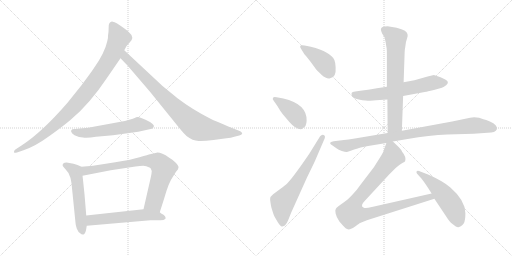
t = 0.00 s
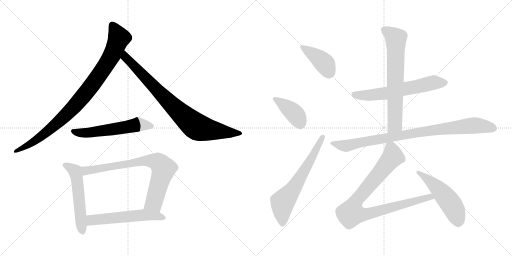
t = 2.23 s
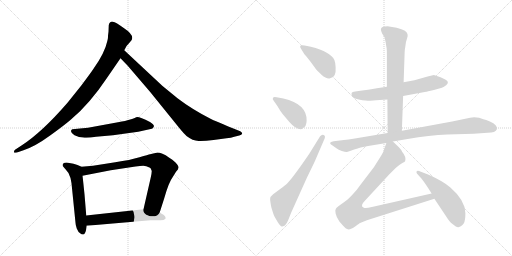
t = 4.45 s
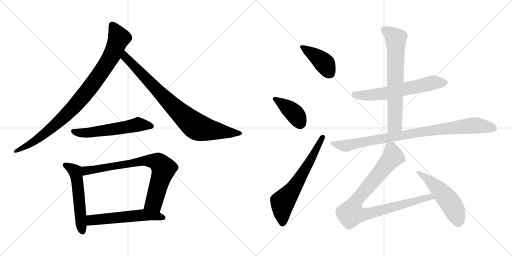
t = 6.68 s
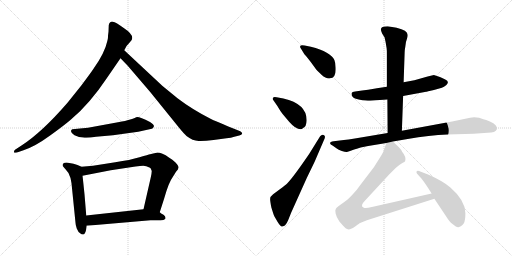
t = 8.91 s
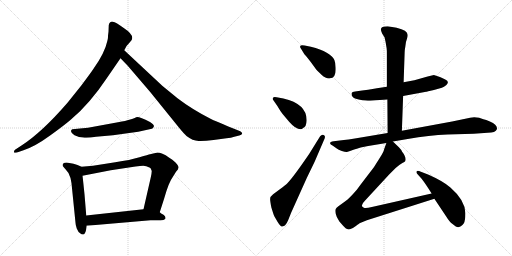
t = 11.13 s

The animated SVG that drew these frames (rendered in a browser with its animation timeline set to each time). Animation: 14 CSS @keyframes rules; one cycle of 11.13 s.

<svg version="1.1" viewBox="0 0 2048 1024" xmlns="http://www.w3.org/2000/svg">
  <g stroke="lightgray" stroke-dasharray="1,1" stroke-width="1" transform="scale(4, 4)">
    <line x1="0" y1="0" x2="256" y2="256"></line>
    <line x1="256" y1="0" x2="0" y2="256"></line>
    <line x1="128" y1="0" x2="128" y2="256"></line>
    <line x1="0" y1="128" x2="256" y2="128"></line>
    <line x1="256" y1="0" x2="512" y2="256"></line>
    <line x1="512" y1="0" x2="256" y2="256"></line>
    <line x1="384" y1="0" x2="384" y2="256"></line>
    <line x1="256" y1="128" x2="512" y2="128"></line>
  </g>
<g transform="scale(1, -1) translate(0, -850)">
   <style type="text/css">
    @keyframes keyframes0 {
      from {
       stroke: black;
       stroke-dashoffset: 941;
       stroke-width: 128;
       }
       75% {
       animation-timing-function: step-end;
       stroke: black;
       stroke-dashoffset: 0;
       stroke-width: 128;
       }
       to {
       stroke: black;
       stroke-width: 1024;
       }
       }
       #make-me-a-hanzi-animation-0 {
         animation: keyframes0 1.015788s both;
         animation-delay: 0.000000s;
         animation-timing-function: linear;
       }
    @keyframes keyframes1 {
      from {
       stroke: black;
       stroke-dashoffset: 849;
       stroke-width: 128;
       }
       73% {
       animation-timing-function: step-end;
       stroke: black;
       stroke-dashoffset: 0;
       stroke-width: 128;
       }
       to {
       stroke: black;
       stroke-width: 1024;
       }
       }
       #make-me-a-hanzi-animation-1 {
         animation: keyframes1 0.940918s both;
         animation-delay: 1.015788s;
         animation-timing-function: linear;
       }
    @keyframes keyframes2 {
      from {
       stroke: black;
       stroke-dashoffset: 567;
       stroke-width: 128;
       }
       65% {
       animation-timing-function: step-end;
       stroke: black;
       stroke-dashoffset: 0;
       stroke-width: 128;
       }
       to {
       stroke: black;
       stroke-width: 1024;
       }
       }
       #make-me-a-hanzi-animation-2 {
         animation: keyframes2 0.711426s both;
         animation-delay: 1.956706s;
         animation-timing-function: linear;
       }
    @keyframes keyframes3 {
      from {
       stroke: black;
       stroke-dashoffset: 548;
       stroke-width: 128;
       }
       64% {
       animation-timing-function: step-end;
       stroke: black;
       stroke-dashoffset: 0;
       stroke-width: 128;
       }
       to {
       stroke: black;
       stroke-width: 1024;
       }
       }
       #make-me-a-hanzi-animation-3 {
         animation: keyframes3 0.695964s both;
         animation-delay: 2.668132s;
         animation-timing-function: linear;
       }
    @keyframes keyframes4 {
      from {
       stroke: black;
       stroke-dashoffset: 774;
       stroke-width: 128;
       }
       72% {
       animation-timing-function: step-end;
       stroke: black;
       stroke-dashoffset: 0;
       stroke-width: 128;
       }
       to {
       stroke: black;
       stroke-width: 1024;
       }
       }
       #make-me-a-hanzi-animation-4 {
         animation: keyframes4 0.879883s both;
         animation-delay: 3.364096s;
         animation-timing-function: linear;
       }
    @keyframes keyframes5 {
      from {
       stroke: black;
       stroke-dashoffset: 566;
       stroke-width: 128;
       }
       65% {
       animation-timing-function: step-end;
       stroke: black;
       stroke-dashoffset: 0;
       stroke-width: 128;
       }
       to {
       stroke: black;
       stroke-width: 1024;
       }
       }
       #make-me-a-hanzi-animation-5 {
         animation: keyframes5 0.710612s both;
         animation-delay: 4.243979s;
         animation-timing-function: linear;
       }
    @keyframes keyframes6 {
      from {
       stroke: black;
       stroke-dashoffset: 412;
       stroke-width: 128;
       }
       57% {
       animation-timing-function: step-end;
       stroke: black;
       stroke-dashoffset: 0;
       stroke-width: 128;
       }
       to {
       stroke: black;
       stroke-width: 1024;
       }
       }
       #make-me-a-hanzi-animation-6 {
         animation: keyframes6 0.585286s both;
         animation-delay: 4.954591s;
         animation-timing-function: linear;
       }
    @keyframes keyframes7 {
      from {
       stroke: black;
       stroke-dashoffset: 405;
       stroke-width: 128;
       }
       57% {
       animation-timing-function: step-end;
       stroke: black;
       stroke-dashoffset: 0;
       stroke-width: 128;
       }
       to {
       stroke: black;
       stroke-width: 1024;
       }
       }
       #make-me-a-hanzi-animation-7 {
         animation: keyframes7 0.579590s both;
         animation-delay: 5.539877s;
         animation-timing-function: linear;
       }
    @keyframes keyframes8 {
      from {
       stroke: black;
       stroke-dashoffset: 646;
       stroke-width: 128;
       }
       68% {
       animation-timing-function: step-end;
       stroke: black;
       stroke-dashoffset: 0;
       stroke-width: 128;
       }
       to {
       stroke: black;
       stroke-width: 1024;
       }
       }
       #make-me-a-hanzi-animation-8 {
         animation: keyframes8 0.775716s both;
         animation-delay: 6.119467s;
         animation-timing-function: linear;
       }
    @keyframes keyframes9 {
      from {
       stroke: black;
       stroke-dashoffset: 623;
       stroke-width: 128;
       }
       67% {
       animation-timing-function: step-end;
       stroke: black;
       stroke-dashoffset: 0;
       stroke-width: 128;
       }
       to {
       stroke: black;
       stroke-width: 1024;
       }
       }
       #make-me-a-hanzi-animation-9 {
         animation: keyframes9 0.756999s both;
         animation-delay: 6.895183s;
         animation-timing-function: linear;
       }
    @keyframes keyframes10 {
      from {
       stroke: black;
       stroke-dashoffset: 695;
       stroke-width: 128;
       }
       69% {
       animation-timing-function: step-end;
       stroke: black;
       stroke-dashoffset: 0;
       stroke-width: 128;
       }
       to {
       stroke: black;
       stroke-width: 1024;
       }
       }
       #make-me-a-hanzi-animation-10 {
         animation: keyframes10 0.815592s both;
         animation-delay: 7.652182s;
         animation-timing-function: linear;
       }
    @keyframes keyframes11 {
      from {
       stroke: black;
       stroke-dashoffset: 910;
       stroke-width: 128;
       }
       75% {
       animation-timing-function: step-end;
       stroke: black;
       stroke-dashoffset: 0;
       stroke-width: 128;
       }
       to {
       stroke: black;
       stroke-width: 1024;
       }
       }
       #make-me-a-hanzi-animation-11 {
         animation: keyframes11 0.990560s both;
         animation-delay: 8.467774s;
         animation-timing-function: linear;
       }
    @keyframes keyframes12 {
      from {
       stroke: black;
       stroke-dashoffset: 921;
       stroke-width: 128;
       }
       75% {
       animation-timing-function: step-end;
       stroke: black;
       stroke-dashoffset: 0;
       stroke-width: 128;
       }
       to {
       stroke: black;
       stroke-width: 1024;
       }
       }
       #make-me-a-hanzi-animation-12 {
         animation: keyframes12 0.999512s both;
         animation-delay: 9.458334s;
         animation-timing-function: linear;
       }
    @keyframes keyframes13 {
      from {
       stroke: black;
       stroke-dashoffset: 519;
       stroke-width: 128;
       }
       63% {
       animation-timing-function: step-end;
       stroke: black;
       stroke-dashoffset: 0;
       stroke-width: 128;
       }
       to {
       stroke: black;
       stroke-width: 1024;
       }
       }
       #make-me-a-hanzi-animation-13 {
         animation: keyframes13 0.672363s both;
         animation-delay: 10.457846s;
         animation-timing-function: linear;
       }
</style>
<path d="M 434.0 723.5 L 432.0 707.5 Q 433.0 700.5 429.0 685.5 Q 419.0 638.5 374.0 575.5 Q 367.0 564.5 326.0 509.5 L 270.0 439.5 Q 167.0 320.5 86.0 268.5 L 60.0 251.5 Q 55.0 247.5 56.0 241.5 Q 57.0 237.5 68.0 240.5 L 94.0 249.5 Q 140.0 264.5 199.0 307.5 Q 259.0 350.5 285.0 373.5 Q 359.0 435.5 427.0 537.5 L 482.0 617.5 L 497.0 649.5 L 503.0 660.5 Q 505.0 666.5 516.0 677.5 L 526.0 689.5 Q 539.0 709.5 495.0 738.5 Q 464.0 761.5 451.0 763.5 Q 438.0 764.5 435.0 749.5 L 434.0 723.5 Z" fill="lightgray"></path> 
<path d="M 482.0 617.5 L 510.0 588.5 L 600.0 483.5 L 714.0 342.5 Q 736.0 315.5 746.0 306.5 Q 771.0 287.5 794.0 286.5 Q 817.0 285.5 854.0 290.5 L 906.0 297.5 Q 925.0 298.5 937.0 303.5 L 957.0 308.5 Q 967.0 311.5 969.0 316.5 Q 969.0 320.5 961.0 325.5 L 931.0 337.5 Q 856.0 368.5 844.0 374.5 Q 769.0 412.5 710.0 457.5 L 649.0 507.5 L 497.0 649.5 C 475.0 669.5 461.0 639.5 482.0 617.5 Z" fill="lightgray"></path> 
<path d="M 528.0 374.5 L 517.0 371.5 Q 505.0 367.5 472.0 361.5 L 352.0 339.5 L 289.0 333.5 Q 276.0 325.5 298.0 309.5 L 316.0 302.5 L 332.0 300.5 Q 349.0 297.5 384.0 303.5 L 452.0 309.5 L 553.0 323.5 L 598.0 333.5 Q 610.0 334.5 612.0 338.5 L 615.0 343.5 Q 619.0 350.5 600.0 362.5 Q 554.0 385.5 545.0 381.5 Q 536.0 376.5 528.0 374.5 Z" fill="lightgray"></path> 
<path d="M 326.0 183.5 L 310.0 190.5 L 294.0 195.5 L 272.0 199.5 Q 258.0 200.5 253.0 196.5 Q 249.0 191.5 251.0 186.5 Q 257.0 178.5 262.0 173.5 Q 277.0 159.5 282.0 138.5 L 286.0 117.5 L 302.0 -40.5 Q 302.0 -48.5 307.0 -63.5 Q 313.0 -79.5 322.0 -83.5 Q 326.0 -88.5 333.0 -87.5 Q 340.0 -86.5 344.0 -70.5 L 347.0 -52.5 L 345.0 -11.5 L 338.0 73.5 Q 331.0 141.5 330.0 147.5 C 326.0 177.5 326.0 183.5 326.0 183.5 Z" fill="lightgray"></path> 
<path d="M 639.0 1.5 L 657.0 57.5 Q 675.0 121.5 691.0 142.5 L 704.0 163.5 Q 714.0 173.5 714.0 180.5 Q 715.0 187.5 702.0 200.5 Q 689.0 213.5 677.0 219.5 Q 644.0 241.5 626.0 239.5 L 600.0 233.5 Q 595.0 232.5 558.0 221.5 Q 522.0 210.5 461.0 201.5 L 372.0 187.5 L 326.0 183.5 C 296.0 180.5 301.0 141.5 330.0 147.5 L 443.0 169.5 L 542.0 184.5 Q 562.0 187.5 573.0 187.5 Q 584.0 187.5 600.0 179.5 L 603.0 176.5 L 607.0 166.5 Q 607.0 159.5 603.0 140.5 L 574.0 13.5 C 567.0 -15.5 630.0 -27.5 639.0 1.5 Z" fill="lightgray"></path> 
<path d="M 662.0 -24.5 L 662.0 -18.5 Q 662.0 -14.5 654.0 -8.5 Q 643.0 -2.5 639.0 1.5 C 617.0 18.5 604.0 16.5 574.0 13.5 L 345.0 -11.5 C 315.0 -14.5 317.0 -55.5 347.0 -52.5 L 602.0 -30.5 L 642.0 -30.5 Q 656.0 -30.5 662.0 -24.5 Z" fill="lightgray"></path> 
<path d="M 1217.5 633.0 Q 1223.5 627.0 1241.5 604.0 L 1260.5 578.0 Q 1265.5 570.0 1286.0 551.5 Q 1306.5 533.0 1320.5 537.0 Q 1345.5 539.0 1342.5 581.0 Q 1341.5 601.0 1337.5 610.0 Q 1323.5 642.0 1243.5 663.0 L 1218.5 668.0 Q 1202.5 671.0 1201.0 666.0 Q 1199.5 661.0 1203.5 656.0 L 1217.5 633.0 Z" fill="lightgray"></path> 
<path d="M 1106.5 461.0 Q 1093.5 463.0 1092.5 459.0 Q 1088.5 454.0 1093.5 449.0 L 1109.5 426.0 Q 1121.5 405.0 1130.5 394.0 L 1156.5 363.0 Q 1182.5 333.0 1202.5 333.0 Q 1207.5 333.0 1212.5 338.0 Q 1225.5 343.0 1226.5 367.0 Q 1228.5 434.0 1133.5 456.0 L 1106.5 461.0 Z" fill="lightgray"></path> 
<path d="M 1280.5 305.0 L 1236.5 234.0 Q 1174.5 143.0 1149.5 117.0 Q 1143.5 111.0 1119.5 93.0 L 1092.5 73.0 Q 1080.5 64.0 1080.5 54.5 Q 1080.5 45.0 1085.5 20.0 Q 1093.5 -6.0 1096.0 -12.0 Q 1098.5 -18.0 1110.0 -36.5 Q 1121.5 -55.0 1127.5 -56.0 Q 1129.5 -57.0 1139.5 -52.0 Q 1147.5 -44.0 1152.5 -31.0 L 1164.5 -1.0 L 1227.5 139.0 L 1258.5 203.0 L 1298.5 296.0 Q 1302.5 308.0 1294.5 310.5 Q 1286.5 313.0 1280.5 305.0 Z" fill="lightgray"></path> 
<path d="M 1547.5 503.0 L 1507.5 497.0 Q 1502.5 495.0 1448.5 488.0 L 1420.5 484.0 Q 1408.5 483.0 1406.5 478.0 Q 1403.5 461.0 1423.5 455.0 Q 1433.5 452.0 1449.5 449.0 Q 1477.5 447.0 1480.5 447.0 L 1504.5 449.0 L 1549.5 452.0 L 1612.5 466.0 L 1704.5 483.0 Q 1705.5 483.0 1735.5 490.0 L 1767.5 499.0 Q 1775.5 502.0 1785.5 510.0 Q 1799.5 524.0 1781.0 532.5 Q 1762.5 541.0 1759.5 542.0 L 1735.5 550.0 L 1710.5 544.0 L 1657.5 529.0 L 1614.5 521.0 L 1547.5 503.0 Z" fill="lightgray"></path> 
<path d="M 1546.5 657.0 Q 1547.5 651.0 1547.5 633.0 L 1547.5 503.0 L 1549.5 452.0 L 1550.5 318.0 C 1550.5 288.0 1606.5 297.0 1607.5 327.0 L 1612.5 466.0 L 1614.5 521.0 L 1618.5 638.0 Q 1618.5 650.0 1621.5 665.0 Q 1622.5 682.0 1627.5 694.0 Q 1631.5 705.0 1630.5 711.0 Q 1630.5 729.0 1586.5 739.0 L 1550.5 745.0 Q 1523.5 745.0 1523.5 732.0 Q 1523.5 728.0 1528.5 716.0 L 1538.5 700.0 L 1542.5 681.0 L 1546.5 657.0 Z" fill="lightgray"></path> 
<path d="M 1550.5 318.0 L 1419.5 296.0 Q 1391.5 292.0 1375.5 290.0 L 1334.5 285.0 Q 1307.5 280.0 1331.5 267.0 L 1345.5 257.0 Q 1353.5 251.0 1367.5 246.5 Q 1381.5 242.0 1387.0 242.5 Q 1392.5 243.0 1416.5 252.0 Q 1440.5 261.0 1447.5 261.5 Q 1454.5 262.0 1472.5 266.0 L 1545.5 278.0 L 1571.5 284.0 L 1630.5 294.0 Q 1717.5 309.0 1789.5 312.0 L 1894.5 315.0 L 1950.5 319.0 Q 1982.5 319.0 1987.5 333.0 Q 1991.5 350.0 1959.5 364.0 Q 1943.5 371.0 1933.5 373.0 L 1916.5 379.0 Q 1895.5 384.0 1880.5 379.0 L 1808.5 364.0 L 1607.5 327.0 L 1550.5 318.0 Z" fill="lightgray"></path> 
<path d="M 1545.5 278.0 L 1536.5 253.0 Q 1535.5 244.0 1519.5 219.0 L 1495.5 181.0 L 1443.5 113.0 Q 1429.5 92.0 1408.5 70.0 Q 1387.5 48.0 1378.5 43.0 L 1353.5 25.0 Q 1344.5 18.0 1343.5 15.0 Q 1339.5 11.0 1342.5 -4.0 Q 1345.5 -19.0 1357.5 -36.0 L 1372.5 -53.0 Q 1375.5 -56.0 1382.5 -63.0 Q 1389.5 -69.0 1399.5 -67.0 Q 1409.5 -65.0 1423.5 -54.0 Q 1437.5 -43.0 1440.5 -42.0 L 1467.5 -31.0 L 1737.5 55.0 C 1766.5 64.0 1755.5 83.0 1726.5 76.0 L 1487.5 22.0 Q 1463.5 16.0 1455.5 19.0 Q 1437.5 25.0 1459.5 47.0 L 1557.5 153.0 L 1582.5 178.0 Q 1598.5 193.0 1609.5 198.0 Q 1619.5 202.0 1620.5 205.0 Q 1626.5 221.0 1608.5 243.0 Q 1605.5 251.0 1595.5 261.0 L 1571.5 284.0 C 1553.5 301.0 1553.5 301.0 1545.5 278.0 Z" fill="lightgray"></path> 
<path d="M 1737.5 55.0 L 1785.5 -17.0 Q 1798.5 -38.0 1807.5 -44.0 Q 1816.5 -50.0 1821.5 -55.0 Q 1832.5 -61.0 1835.5 -58.0 Q 1843.5 -58.0 1855.5 -43.0 Q 1861.5 -31.0 1861.5 -3.0 Q 1861.5 48.0 1801.5 100.0 Q 1773.5 125.0 1714.5 151.0 L 1683.5 163.0 Q 1670.5 169.0 1666.5 165.0 Q 1664.5 159.0 1668.5 155.0 L 1686.5 135.0 Q 1703.5 113.0 1726.5 76.0 L 1737.5 55.0 Z" fill="lightgray"></path> 
      <clipPath id="make-me-a-hanzi-clip-0">
      <path d="M 434.0 723.5 L 432.0 707.5 Q 433.0 700.5 429.0 685.5 Q 419.0 638.5 374.0 575.5 Q 367.0 564.5 326.0 509.5 L 270.0 439.5 Q 167.0 320.5 86.0 268.5 L 60.0 251.5 Q 55.0 247.5 56.0 241.5 Q 57.0 237.5 68.0 240.5 L 94.0 249.5 Q 140.0 264.5 199.0 307.5 Q 259.0 350.5 285.0 373.5 Q 359.0 435.5 427.0 537.5 L 482.0 617.5 L 497.0 649.5 L 503.0 660.5 Q 505.0 666.5 516.0 677.5 L 526.0 689.5 Q 539.0 709.5 495.0 738.5 Q 464.0 761.5 451.0 763.5 Q 438.0 764.5 435.0 749.5 L 434.0 723.5 Z" fill="lightgray"></path>
      </clipPath>
      <path clip-path="url(#make-me-a-hanzi-clip-0)" d="M 449.0 749.5 L 476.0 698.5 L 449.0 631.5 L 367.0 508.5 L 282.0 408.5 L 211.0 341.5 L 130.0 280.5 L 62.0 244.5 " fill="none" id="make-me-a-hanzi-animation-0" stroke-dasharray="813 1626" stroke-linecap="round"></path>

      <clipPath id="make-me-a-hanzi-clip-1">
      <path d="M 482.0 617.5 L 510.0 588.5 L 600.0 483.5 L 714.0 342.5 Q 736.0 315.5 746.0 306.5 Q 771.0 287.5 794.0 286.5 Q 817.0 285.5 854.0 290.5 L 906.0 297.5 Q 925.0 298.5 937.0 303.5 L 957.0 308.5 Q 967.0 311.5 969.0 316.5 Q 969.0 320.5 961.0 325.5 L 931.0 337.5 Q 856.0 368.5 844.0 374.5 Q 769.0 412.5 710.0 457.5 L 649.0 507.5 L 497.0 649.5 C 475.0 669.5 461.0 639.5 482.0 617.5 Z" fill="lightgray"></path>
      </clipPath>
      <path clip-path="url(#make-me-a-hanzi-clip-1)" d="M 500.0 641.5 L 508.0 614.5 L 689.0 428.5 L 782.0 346.5 L 828.0 332.5 L 960.0 316.5 " fill="none" id="make-me-a-hanzi-animation-1" stroke-dasharray="721 1442" stroke-linecap="round"></path>

      <clipPath id="make-me-a-hanzi-clip-2">
      <path d="M 528.0 374.5 L 517.0 371.5 Q 505.0 367.5 472.0 361.5 L 352.0 339.5 L 289.0 333.5 Q 276.0 325.5 298.0 309.5 L 316.0 302.5 L 332.0 300.5 Q 349.0 297.5 384.0 303.5 L 452.0 309.5 L 553.0 323.5 L 598.0 333.5 Q 610.0 334.5 612.0 338.5 L 615.0 343.5 Q 619.0 350.5 600.0 362.5 Q 554.0 385.5 545.0 381.5 Q 536.0 376.5 528.0 374.5 Z" fill="lightgray"></path>
      </clipPath>
      <path clip-path="url(#make-me-a-hanzi-clip-2)" d="M 298.0 323.5 L 359.0 319.5 L 551.0 352.5 L 606.0 345.5 " fill="none" id="make-me-a-hanzi-animation-2" stroke-dasharray="439 878" stroke-linecap="round"></path>

      <clipPath id="make-me-a-hanzi-clip-3">
      <path d="M 326.0 183.5 L 310.0 190.5 L 294.0 195.5 L 272.0 199.5 Q 258.0 200.5 253.0 196.5 Q 249.0 191.5 251.0 186.5 Q 257.0 178.5 262.0 173.5 Q 277.0 159.5 282.0 138.5 L 286.0 117.5 L 302.0 -40.5 Q 302.0 -48.5 307.0 -63.5 Q 313.0 -79.5 322.0 -83.5 Q 326.0 -88.5 333.0 -87.5 Q 340.0 -86.5 344.0 -70.5 L 347.0 -52.5 L 345.0 -11.5 L 338.0 73.5 Q 331.0 141.5 330.0 147.5 C 326.0 177.5 326.0 183.5 326.0 183.5 Z" fill="lightgray"></path>
      </clipPath>
      <path clip-path="url(#make-me-a-hanzi-clip-3)" d="M 260.0 189.5 L 302.0 162.5 L 330.0 -77.5 " fill="none" id="make-me-a-hanzi-animation-3" stroke-dasharray="420 840" stroke-linecap="round"></path>

      <clipPath id="make-me-a-hanzi-clip-4">
      <path d="M 639.0 1.5 L 657.0 57.5 Q 675.0 121.5 691.0 142.5 L 704.0 163.5 Q 714.0 173.5 714.0 180.5 Q 715.0 187.5 702.0 200.5 Q 689.0 213.5 677.0 219.5 Q 644.0 241.5 626.0 239.5 L 600.0 233.5 Q 595.0 232.5 558.0 221.5 Q 522.0 210.5 461.0 201.5 L 372.0 187.5 L 326.0 183.5 C 296.0 180.5 301.0 141.5 330.0 147.5 L 443.0 169.5 L 542.0 184.5 Q 562.0 187.5 573.0 187.5 Q 584.0 187.5 600.0 179.5 L 603.0 176.5 L 607.0 166.5 Q 607.0 159.5 603.0 140.5 L 574.0 13.5 C 567.0 -15.5 630.0 -27.5 639.0 1.5 Z" fill="lightgray"></path>
      </clipPath>
      <path clip-path="url(#make-me-a-hanzi-clip-4)" d="M 336.0 154.5 L 350.0 169.5 L 573.0 208.5 L 631.0 201.5 L 654.0 172.5 L 618.0 46.5 L 582.0 19.5 " fill="none" id="make-me-a-hanzi-animation-4" stroke-dasharray="646 1292" stroke-linecap="round"></path>

      <clipPath id="make-me-a-hanzi-clip-5">
      <path d="M 662.0 -24.5 L 662.0 -18.5 Q 662.0 -14.5 654.0 -8.5 Q 643.0 -2.5 639.0 1.5 C 617.0 18.5 604.0 16.5 574.0 13.5 L 345.0 -11.5 C 315.0 -14.5 317.0 -55.5 347.0 -52.5 L 602.0 -30.5 L 642.0 -30.5 Q 656.0 -30.5 662.0 -24.5 Z" fill="lightgray"></path>
      </clipPath>
      <path clip-path="url(#make-me-a-hanzi-clip-5)" d="M 354.0 -45.5 L 369.0 -29.5 L 569.0 -9.5 L 616.0 -11.5 L 655.0 -21.5 " fill="none" id="make-me-a-hanzi-animation-5" stroke-dasharray="438 876" stroke-linecap="round"></path>

      <clipPath id="make-me-a-hanzi-clip-6">
      <path d="M 1217.5 633.0 Q 1223.5 627.0 1241.5 604.0 L 1260.5 578.0 Q 1265.5 570.0 1286.0 551.5 Q 1306.5 533.0 1320.5 537.0 Q 1345.5 539.0 1342.5 581.0 Q 1341.5 601.0 1337.5 610.0 Q 1323.5 642.0 1243.5 663.0 L 1218.5 668.0 Q 1202.5 671.0 1201.0 666.0 Q 1199.5 661.0 1203.5 656.0 L 1217.5 633.0 Z" fill="lightgray"></path>
      </clipPath>
      <path clip-path="url(#make-me-a-hanzi-clip-6)" d="M 1206.5 662.0 L 1288.5 605.0 L 1319.5 558.0 " fill="none" id="make-me-a-hanzi-animation-6" stroke-dasharray="284 568" stroke-linecap="round"></path>

      <clipPath id="make-me-a-hanzi-clip-7">
      <path d="M 1106.5 461.0 Q 1093.5 463.0 1092.5 459.0 Q 1088.5 454.0 1093.5 449.0 L 1109.5 426.0 Q 1121.5 405.0 1130.5 394.0 L 1156.5 363.0 Q 1182.5 333.0 1202.5 333.0 Q 1207.5 333.0 1212.5 338.0 Q 1225.5 343.0 1226.5 367.0 Q 1228.5 434.0 1133.5 456.0 L 1106.5 461.0 Z" fill="lightgray"></path>
      </clipPath>
      <path clip-path="url(#make-me-a-hanzi-clip-7)" d="M 1100.5 455.0 L 1178.5 396.0 L 1200.5 350.0 " fill="none" id="make-me-a-hanzi-animation-7" stroke-dasharray="277 554" stroke-linecap="round"></path>

      <clipPath id="make-me-a-hanzi-clip-8">
      <path d="M 1280.5 305.0 L 1236.5 234.0 Q 1174.5 143.0 1149.5 117.0 Q 1143.5 111.0 1119.5 93.0 L 1092.5 73.0 Q 1080.5 64.0 1080.5 54.5 Q 1080.5 45.0 1085.5 20.0 Q 1093.5 -6.0 1096.0 -12.0 Q 1098.5 -18.0 1110.0 -36.5 Q 1121.5 -55.0 1127.5 -56.0 Q 1129.5 -57.0 1139.5 -52.0 Q 1147.5 -44.0 1152.5 -31.0 L 1164.5 -1.0 L 1227.5 139.0 L 1258.5 203.0 L 1298.5 296.0 Q 1302.5 308.0 1294.5 310.5 Q 1286.5 313.0 1280.5 305.0 Z" fill="lightgray"></path>
      </clipPath>
      <path clip-path="url(#make-me-a-hanzi-clip-8)" d="M 1130.5 -44.0 L 1130.5 41.0 L 1178.5 102.0 L 1289.5 301.0 " fill="none" id="make-me-a-hanzi-animation-8" stroke-dasharray="518 1036" stroke-linecap="round"></path>

      <clipPath id="make-me-a-hanzi-clip-9">
      <path d="M 1547.5 503.0 L 1507.5 497.0 Q 1502.5 495.0 1448.5 488.0 L 1420.5 484.0 Q 1408.5 483.0 1406.5 478.0 Q 1403.5 461.0 1423.5 455.0 Q 1433.5 452.0 1449.5 449.0 Q 1477.5 447.0 1480.5 447.0 L 1504.5 449.0 L 1549.5 452.0 L 1612.5 466.0 L 1704.5 483.0 Q 1705.5 483.0 1735.5 490.0 L 1767.5 499.0 Q 1775.5 502.0 1785.5 510.0 Q 1799.5 524.0 1781.0 532.5 Q 1762.5 541.0 1759.5 542.0 L 1735.5 550.0 L 1710.5 544.0 L 1657.5 529.0 L 1614.5 521.0 L 1547.5 503.0 Z" fill="lightgray"></path>
      </clipPath>
      <path clip-path="url(#make-me-a-hanzi-clip-9)" d="M 1417.5 473.0 L 1477.5 469.0 L 1525.5 474.0 L 1733.5 519.0 L 1779.5 520.0 " fill="none" id="make-me-a-hanzi-animation-9" stroke-dasharray="495 990" stroke-linecap="round"></path>

      <clipPath id="make-me-a-hanzi-clip-10">
      <path d="M 1546.5 657.0 Q 1547.5 651.0 1547.5 633.0 L 1547.5 503.0 L 1549.5 452.0 L 1550.5 318.0 C 1550.5 288.0 1606.5 297.0 1607.5 327.0 L 1612.5 466.0 L 1614.5 521.0 L 1618.5 638.0 Q 1618.5 650.0 1621.5 665.0 Q 1622.5 682.0 1627.5 694.0 Q 1631.5 705.0 1630.5 711.0 Q 1630.5 729.0 1586.5 739.0 L 1550.5 745.0 Q 1523.5 745.0 1523.5 732.0 Q 1523.5 728.0 1528.5 716.0 L 1538.5 700.0 L 1542.5 681.0 L 1546.5 657.0 Z" fill="lightgray"></path>
      </clipPath>
      <path clip-path="url(#make-me-a-hanzi-clip-10)" d="M 1534.5 731.0 L 1583.5 694.0 L 1579.5 352.0 L 1556.5 325.0 " fill="none" id="make-me-a-hanzi-animation-10" stroke-dasharray="567 1134" stroke-linecap="round"></path>

      <clipPath id="make-me-a-hanzi-clip-11">
      <path d="M 1550.5 318.0 L 1419.5 296.0 Q 1391.5 292.0 1375.5 290.0 L 1334.5 285.0 Q 1307.5 280.0 1331.5 267.0 L 1345.5 257.0 Q 1353.5 251.0 1367.5 246.5 Q 1381.5 242.0 1387.0 242.5 Q 1392.5 243.0 1416.5 252.0 Q 1440.5 261.0 1447.5 261.5 Q 1454.5 262.0 1472.5 266.0 L 1545.5 278.0 L 1571.5 284.0 L 1630.5 294.0 Q 1717.5 309.0 1789.5 312.0 L 1894.5 315.0 L 1950.5 319.0 Q 1982.5 319.0 1987.5 333.0 Q 1991.5 350.0 1959.5 364.0 Q 1943.5 371.0 1933.5 373.0 L 1916.5 379.0 Q 1895.5 384.0 1880.5 379.0 L 1808.5 364.0 L 1607.5 327.0 L 1550.5 318.0 Z" fill="lightgray"></path>
      </clipPath>
      <path clip-path="url(#make-me-a-hanzi-clip-11)" d="M 1329.5 277.0 L 1384.5 267.0 L 1664.5 319.0 L 1879.5 347.0 L 1904.5 349.0 L 1974.5 337.0 " fill="none" id="make-me-a-hanzi-animation-11" stroke-dasharray="782 1564" stroke-linecap="round"></path>

      <clipPath id="make-me-a-hanzi-clip-12">
      <path d="M 1545.5 278.0 L 1536.5 253.0 Q 1535.5 244.0 1519.5 219.0 L 1495.5 181.0 L 1443.5 113.0 Q 1429.5 92.0 1408.5 70.0 Q 1387.5 48.0 1378.5 43.0 L 1353.5 25.0 Q 1344.5 18.0 1343.5 15.0 Q 1339.5 11.0 1342.5 -4.0 Q 1345.5 -19.0 1357.5 -36.0 L 1372.5 -53.0 Q 1375.5 -56.0 1382.5 -63.0 Q 1389.5 -69.0 1399.5 -67.0 Q 1409.5 -65.0 1423.5 -54.0 Q 1437.5 -43.0 1440.5 -42.0 L 1467.5 -31.0 L 1737.5 55.0 C 1766.5 64.0 1755.5 83.0 1726.5 76.0 L 1487.5 22.0 Q 1463.5 16.0 1455.5 19.0 Q 1437.5 25.0 1459.5 47.0 L 1557.5 153.0 L 1582.5 178.0 Q 1598.5 193.0 1609.5 198.0 Q 1619.5 202.0 1620.5 205.0 Q 1626.5 221.0 1608.5 243.0 Q 1605.5 251.0 1595.5 261.0 L 1571.5 284.0 C 1553.5 301.0 1553.5 301.0 1545.5 278.0 Z" fill="lightgray"></path>
      </clipPath>
      <path clip-path="url(#make-me-a-hanzi-clip-12)" d="M 1567.5 272.0 L 1570.5 223.0 L 1422.5 44.0 L 1405.5 -2.0 L 1434.5 -8.0 L 1467.5 -6.0 L 1719.5 63.0 L 1728.5 57.0 " fill="none" id="make-me-a-hanzi-animation-12" stroke-dasharray="793 1586" stroke-linecap="round"></path>

      <clipPath id="make-me-a-hanzi-clip-13">
      <path d="M 1737.5 55.0 L 1785.5 -17.0 Q 1798.5 -38.0 1807.5 -44.0 Q 1816.5 -50.0 1821.5 -55.0 Q 1832.5 -61.0 1835.5 -58.0 Q 1843.5 -58.0 1855.5 -43.0 Q 1861.5 -31.0 1861.5 -3.0 Q 1861.5 48.0 1801.5 100.0 Q 1773.5 125.0 1714.5 151.0 L 1683.5 163.0 Q 1670.5 169.0 1666.5 165.0 Q 1664.5 159.0 1668.5 155.0 L 1686.5 135.0 Q 1703.5 113.0 1726.5 76.0 L 1737.5 55.0 Z" fill="lightgray"></path>
      </clipPath>
      <path clip-path="url(#make-me-a-hanzi-clip-13)" d="M 1670.5 161.0 L 1727.5 119.0 L 1781.5 64.0 L 1819.5 7.0 L 1832.5 -38.0 " fill="none" id="make-me-a-hanzi-animation-13" stroke-dasharray="391 782" stroke-linecap="round"></path>

</g>
</svg>
